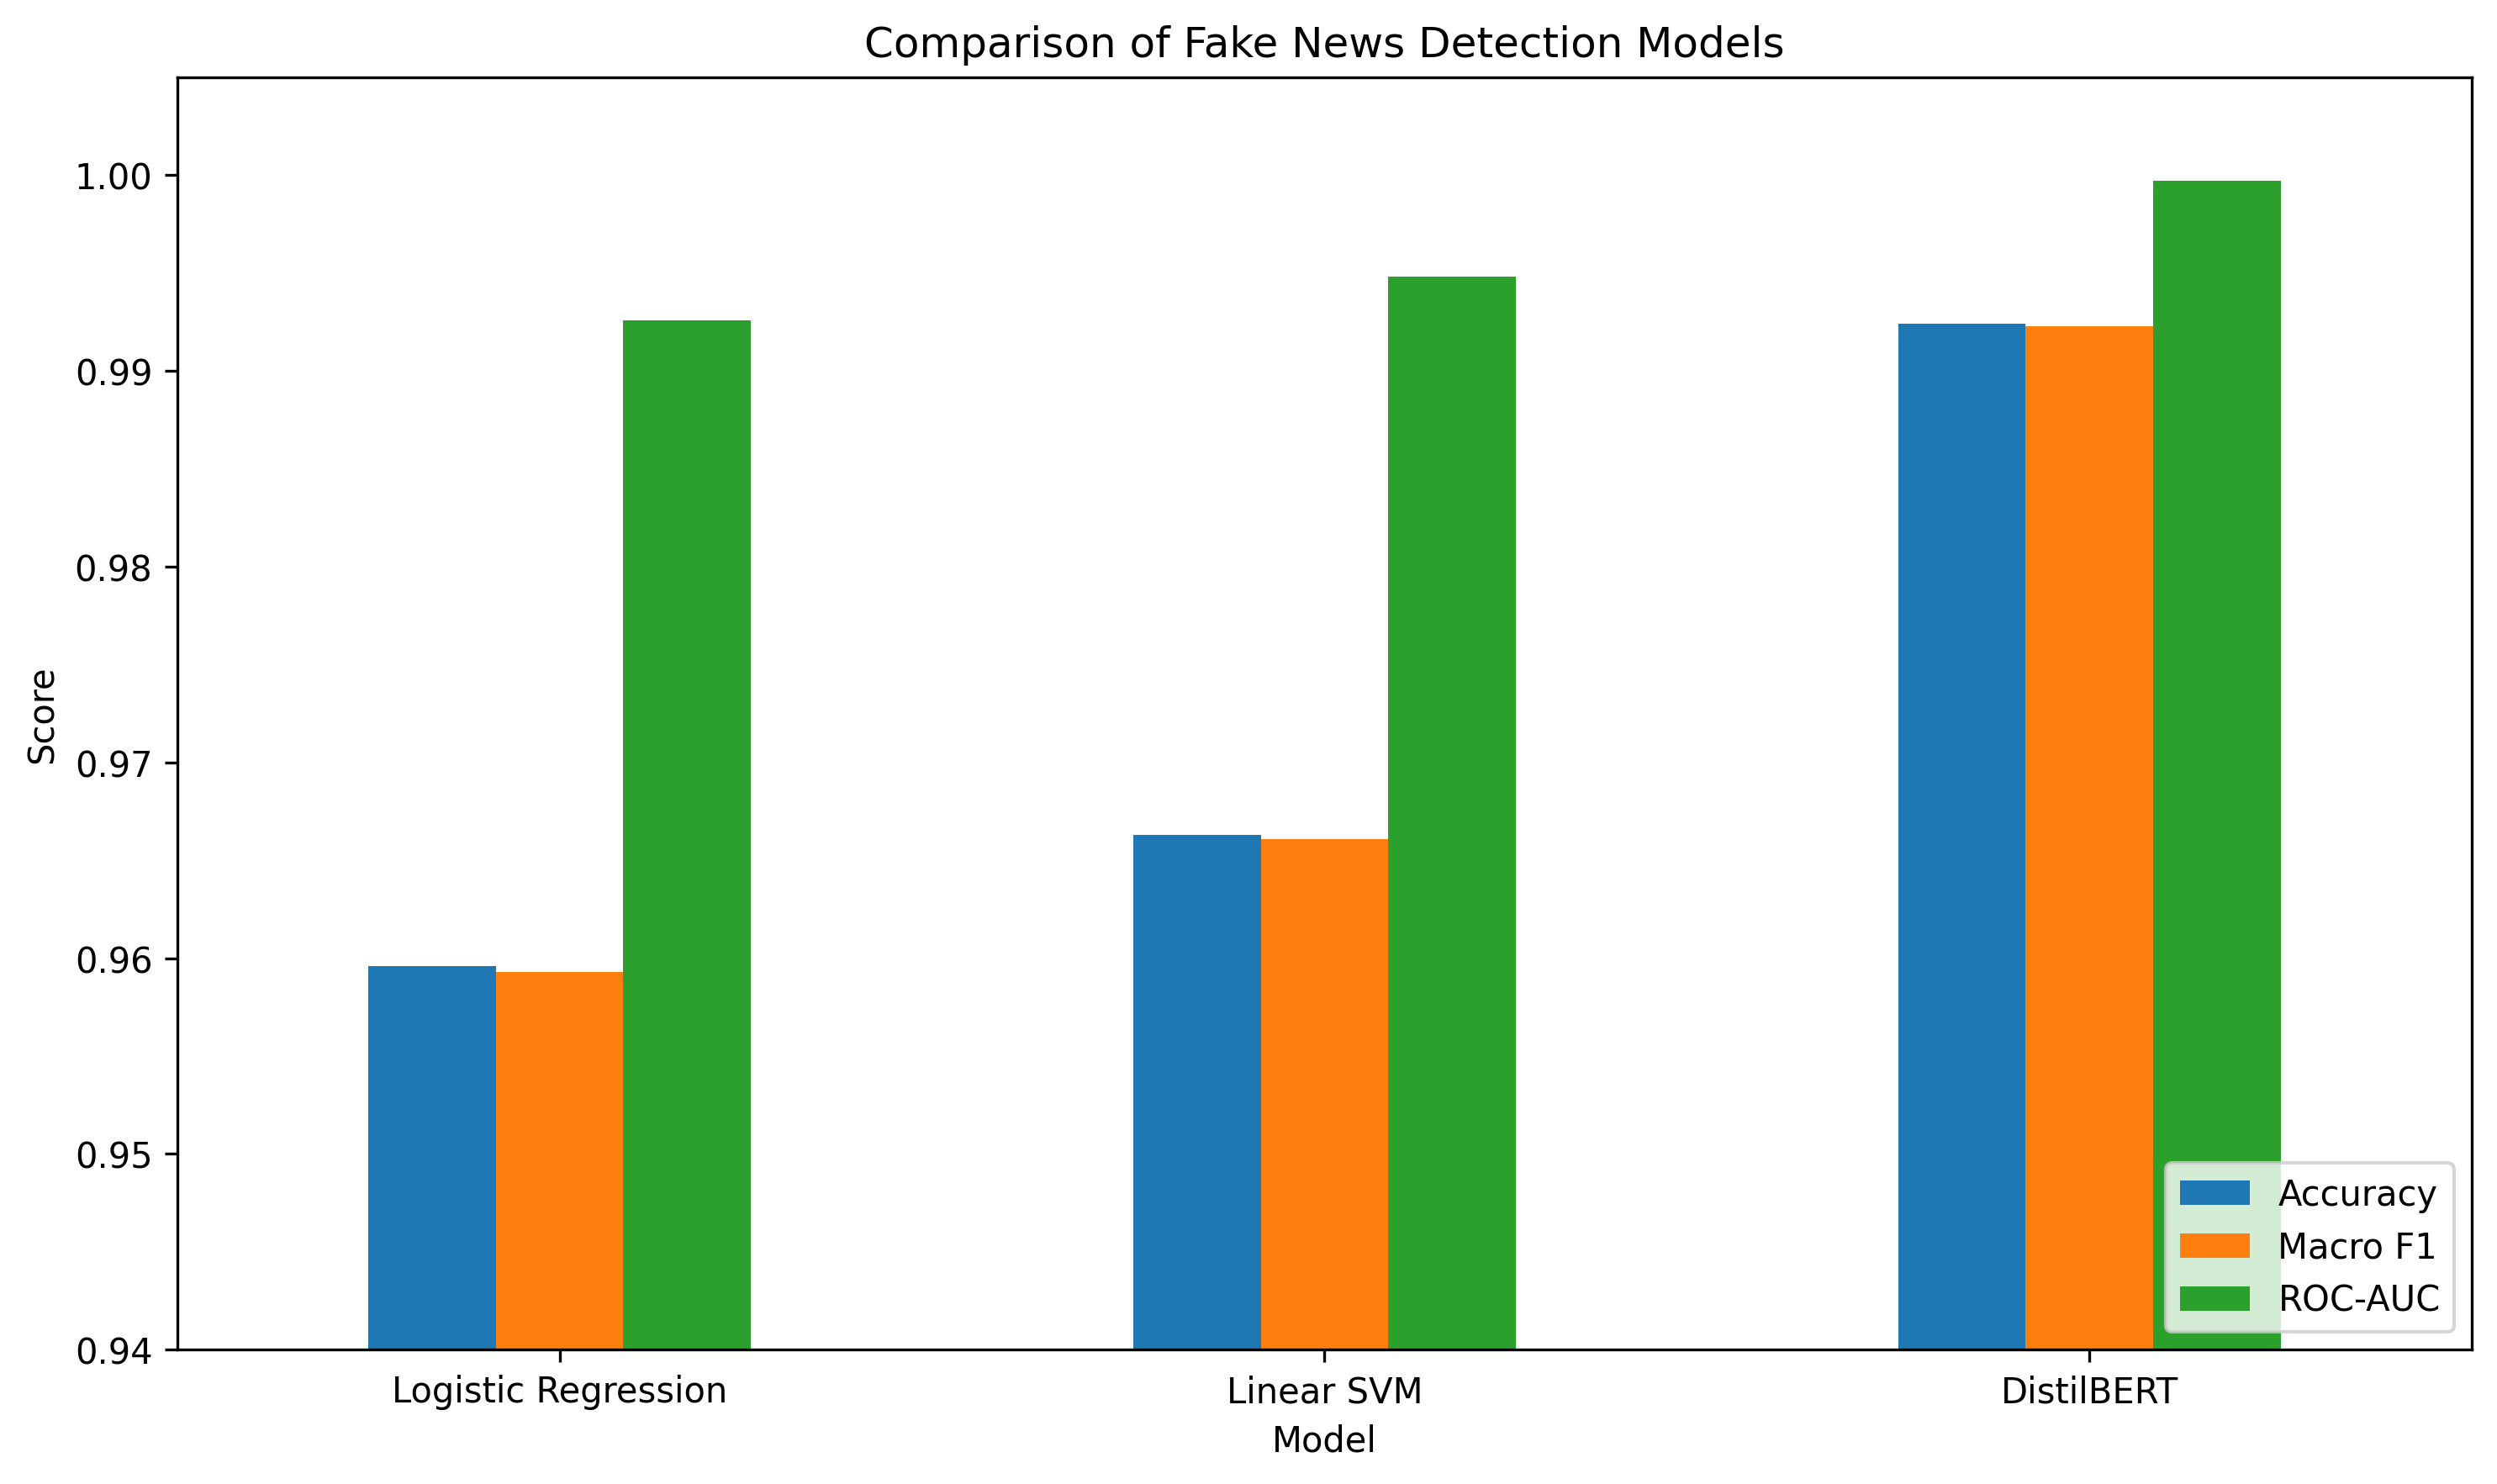

The data file committed next to this chart (first rows):
Model, Accuracy, Macro F1, ROC-AUC, Incorrect Predictions
Logistic Regression, 0.9596, 0.9593, 0.9926, 515
Linear SVM, 0.9663, 0.9661, 0.9948, 429
DistilBERT, 0.9924, 0.9923, 0.9997, 97
